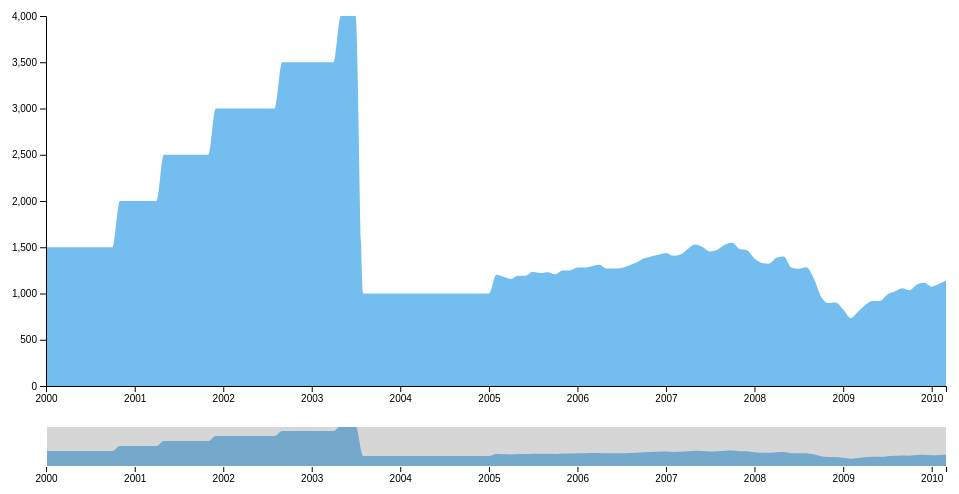
D3 v4 page, settled after 360 driven frames (6 s of simulated time); the page loaded 1 data file(s).



var svg = d3.select("svg"),
    margin = {top: 20, right: 20, bottom: 110, left: 40},
    margin2 = {top: 430, right: 20, bottom: 30, left: 40},
    width = +svg.attr("width") - margin.left - margin.right,
    height = +svg.attr("height") - margin.top - margin.bottom,
    height2 = +svg.attr("height") - margin2.top - margin2.bottom;

var parseDate = d3.timeParse("%b %Y");

var x = d3.scaleTime().range([0, width]),
    x2 = d3.scaleTime().range([0, width]),
    y = d3.scaleLinear().range([height, 0]),
    y2 = d3.scaleLinear().range([height2, 0]);

var xAxis = d3.axisBottom(x),
    xAxis2 = d3.axisBottom(x2),
    yAxis = d3.axisLeft(y);

var brush = d3.brushX()
    .extent([[0, 0], [width, height2]])
    .on("brush end", brushed);

var zoom = d3.zoom()
    .scaleExtent([1, Infinity])
    .translateExtent([[0, 0], [width, height]])
    .extent([[0, 0], [width, height]])
    .on("zoom", zoomed);

var area = d3.area()
    .curve(d3.curveMonotoneX)
    .x(function(d) { return x(d.date); })
    .y0(height)
    .y1(function(d) { return y(d.price); });

var area2 = d3.area()
    .curve(d3.curveMonotoneX)
    .x(function(d) { return x2(d.date); })
    .y0(height2)
    .y1(function(d) { return y2(d.price); });

    var areaA = d3.area()
    .curve(d3.curveMonotoneX)
    .x(function(d) { return x(d.date); })
    .y0(height)
    .y1(function(d) { return y(d.price); });

var area2A = d3.area()
    .curve(d3.curveMonotoneX)
    .x(function(d) { return x2(d.date); })
    .y0(height2)
    .y1(function(d) { return y2(d.price); });

svg.append("defs").append("clipPath")
    .attr("id", "clip")
  .append("rect")
    .attr("width", width)
    .attr("height", height);

var focus = svg.append("g")
    .attr("class", "focus")
    .attr("transform", "translate(" + margin.left + "," + margin.top + ")");

var context = svg.append("g")
    .attr("class", "context")
    .attr("transform", "translate(" + margin2.left + "," + margin2.top + ")");
/////////////////////////////////////////////////////////////////
d3.csv("sp500.csv", type, function(error, data) {
  if (error) throw error;


  x.domain(d3.extent(data, function(d) { return d.date; }));
  y.domain([0, d3.max(data, function(d) { return d.price; })]);
  x2.domain(x.domain());
  y2.domain(y.domain());



  focus.append("path")
      .datum(data)
      .attr("class", "area")
      .attr("d", area);

  focus.append("g")
      .attr("class", "axis axis--x")
      .attr("transform", "translate(0," + height + ")")
      .call(xAxis);

  focus.append("g")
      .attr("class", "axis axis--y")
      .call(yAxis);

  context.append("path")
      .datum(data)
      .attr("class", "area")
      .attr("d", area2);

  context.append("g")
      .attr("class", "axis axis--x")
      .attr("transform", "translate(0," + height2 + ")")
      .call(xAxis2);

  context.append("g")
      .attr("class", "brush")
      .call(brush)
      .call(brush.move, x.range());

  svg.append("rect")
      .attr("class", "zoom")
      .attr("width", width)
      .attr("height", height)
      .attr("transform", "translate(" + margin.left + "," + margin.top + ")")
      .call(zoom);
});
/////////////////////////////////////////////////////////////////
d3.csv("sp501.csv", type, function(error, data) {
  if (error) throw error;


  x.domain(d3.extent(data, function(d) { return d.date; }));
  y.domain([0, d3.max(data, function(d) { return d.price; })]);
  x2.domain(x.domain());
  y2.domain(y.domain());



  focus.append("path")
      .datum(data)
      .attr("class", "area")
      .attr("d", areaA);

  focus.append("g")
      .attr("class", "axis axis--x")
      .attr("transform", "translate(0," + height + ")")
      .call(xAxis);

  focus.append("g")
      .attr("class", "axis axis--y")
      .call(yAxis);

  context.append("path")
      .datum(data)
      .attr("class", "area")
      .attr("d", area2A);

  context.append("g")
      .attr("class", "axis axis--x")
      .attr("transform", "translate(0," + height2 + ")")
      .call(xAxis2);

  context.append("g")
      .attr("class", "brush")
      .call(brush)
      .call(brush.move, x.range());

  svg.append("rect")
      .attr("class", "zoom")
      .attr("width", width)
      .attr("height", height)
      .attr("transform", "translate(" + margin.left + "," + margin.top + ")")
      .call(zoom);
});



function brushed() {
  if (d3.event.sourceEvent && d3.event.sourceEvent.type === "zoom") return; // ignore brush-by-zoom
  var s = d3.event.selection || x2.range();
  x.domain(s.map(x2.invert, x2));
  focus.select(".area").attr("d", area);
  focus.select(".axis--x").call(xAxis);
  svg.select(".zoom").call(zoom.transform, d3.zoomIdentity
      .scale(width / (s[1] - s[0]))
      .translate(-s[0], 0));
}

function zoomed() {
  if (d3.event.sourceEvent && d3.event.sourceEvent.type === "brush") return; // ignore zoom-by-brush
  var t = d3.event.transform;
  x.domain(t.rescaleX(x2).domain());
  focus.select(".area").attr("d", area);
  focus.select(".axis--x").call(xAxis);
  context.select(".brush").call(brush.move, x.range().map(t.invertX, t));
}

function type(d) {
  d.date = parseDate(d.date);
  d.price = +d.price;
  return d;
}



### data: sp500.csv
date, price
Jan 2000, 1500
Feb 2000, 1500
Mar 2000, 1500
Apr 2000, 1500
May 2000, 1500
Jun 2000, 1500
Jul 2000, 1500
Aug 2000, 1500
Sep 2000, 1500
Oct 2000, 1500
Nov 2000, 2000
Dec 2000, 2000
Jan 2001, 2000
Feb 2001, 2000
Mar 2001, 2000
Apr 2001, 2000
May 2001, 2500
Jun 2001, 2500
Jul 2001, 2500
Aug 2001, 2500
Sep 2001, 2500
Oct 2001, 2500
Nov 2001, 2500
Dec 2001, 3000
Jan 2002, 3000
Feb 2002, 3000
Mar 2002, 3000
Apr 2002, 3000
May 2002, 3000
Jun 2002, 3000
Jul 2002, 3000
Aug 2002, 3000
Sep 2002, 3500
Oct 2002, 3500
Nov 2002, 3500
Dec 2002, 3500
Jan 2003, 3500
Feb 2003, 3500
Mar 2003, 3500
Apr 2003, 3500
May 2003, 4000
Jun 2003, 4000
Jul 2003, 4000
Aug 2003, 1000
Sep 2003, 1000
Oct 2003, 1000
Nov 2003, 1000
Dec 2003, 1000
Jan 2004, 1000
Feb 2004, 1000
Mar 2004, 1000
Apr 2004, 1000
May 2004, 1000
Jun 2004, 1000
Jul 2004, 1000
Aug 2004, 1000
Sep 2004, 1000
Oct 2004, 1000
Nov 2004, 1000
Dec 2004, 1000
... 63 more rows